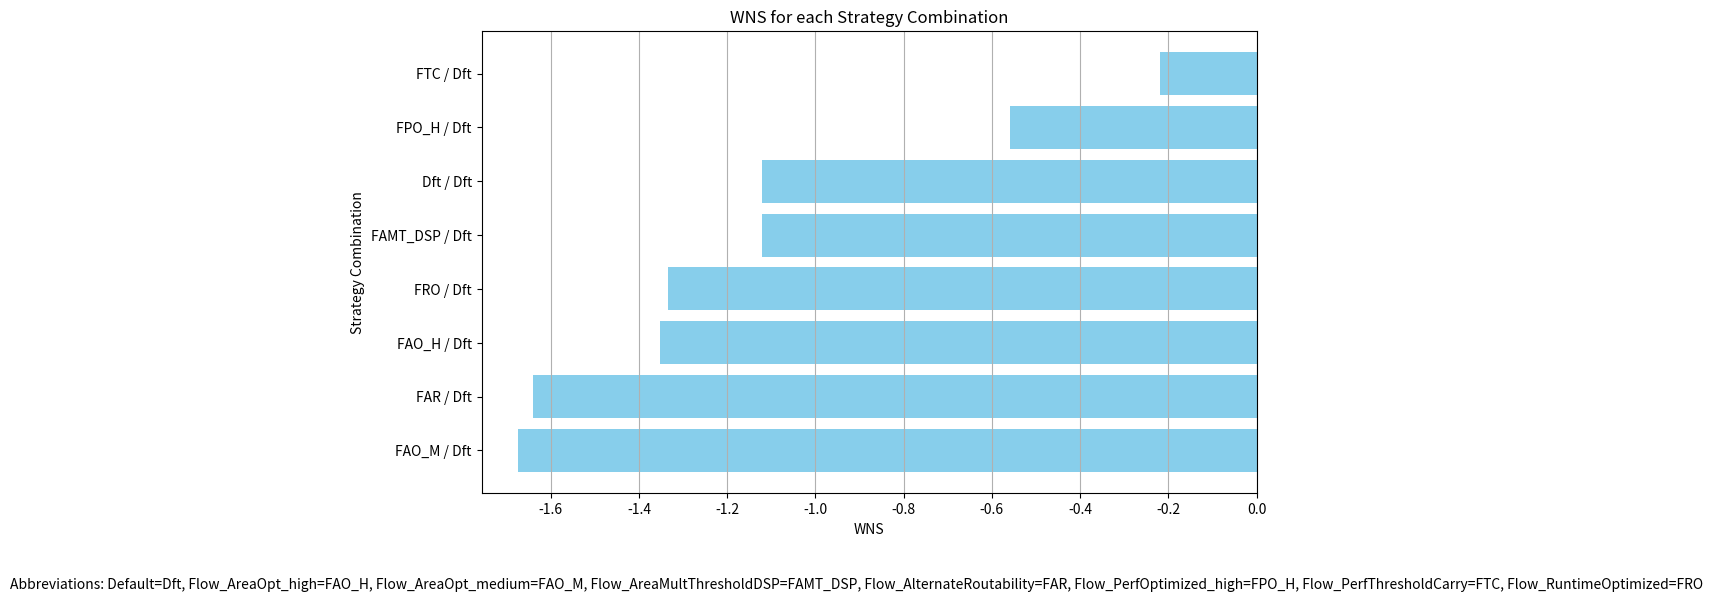

The script that saved this image:
import pandas as pd
import matplotlib.pyplot as plt

# Data
data = {
    'Synthesis Strategy': ['Default', 'Flow_AreaOpt_high', 'Flow_AreaOpt_medium', 'Flow_AreaMultThresholdDSP', 'Flow_AlternateRoutability', 'Flow_PerfOptimized_high', 'Flow_PerfThresholdCarry', 'Flow_RuntimeOptimized'],
    'Implementation Strategy': ['Default', 'Default', 'Default', 'Default', 'Default', 'Default', 'Default', 'Default'],
    'WNS': [-1.122, -1.352, -1.673, -1.122, -1.64, -0.56, -0.22, -1.334]
}

# Create a DataFrame
df = pd.DataFrame(data)

# Replace strategy names with abbreviations in the DataFrame
abbreviations = {
    'Default': 'Dft',
    'Flow_AreaOpt_high': 'FAO_H',
    'Flow_AreaOpt_medium': 'FAO_M',
    'Flow_AreaMultThresholdDSP': 'FAMT_DSP',
    'Flow_AlternateRoutability': 'FAR',
    'Flow_PerfOptimized_high': 'FPO_H',
    'Flow_PerfThresholdCarry': 'FTC',
    'Flow_RuntimeOptimized': 'FRO'
}
df.replace(abbreviations, inplace=True)

# Create a new column for the combination of Synthesis and Implementation strategies
df['Strategy Combination'] = df['Synthesis Strategy'] + ' / ' + df['Implementation Strategy']

# Sort the DataFrame by WNS in descending order
df.sort_values('WNS', ascending=False, inplace=True)

# Plot
plt.figure(figsize=[10, 6])
bars = plt.barh(df['Strategy Combination'], df['WNS'], color='skyblue')
plt.xlabel('WNS')
plt.ylabel('Strategy Combination')
plt.title('WNS for each Strategy Combination')
plt.gca().invert_yaxis()  # highest WNS on top
plt.grid(axis='x')  # grid only in x direction

# Increase the font size of the y-tick labels
plt.tick_params(axis='y', which='major', labelsize=10)

# Add a description of the abbreviations below the chart
abbreviations_text = ', '.join(f'{k}={v}' for k, v in abbreviations.items())
plt.figtext(0.5, -0.05, 'Abbreviations: ' + abbreviations_text, ha='center', fontsize=10)

plt.show()
